7-way image classification set "DatasetEnfermedadesOregano" from GitHub (GabrielFMH/DatasetEnfermedadesOregano); label vocabulary: alternaria, mosaic, OIDIO, mosca blanca, healthy oregano, roya, trips.

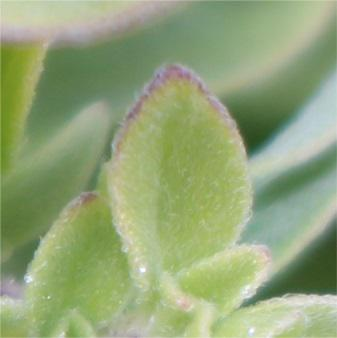
Label: alternaria

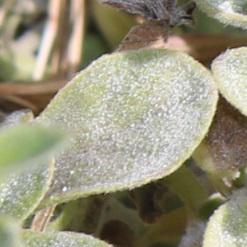
Label: OIDIO

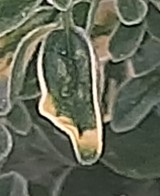
Label: mosaic

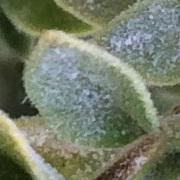
Label: OIDIO

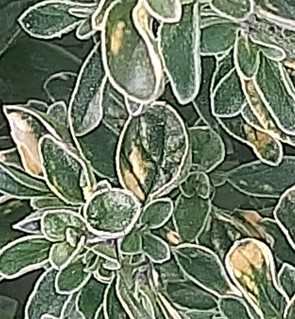
Label: mosaic

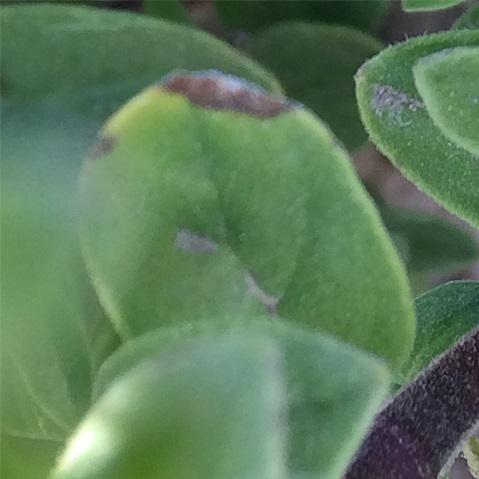
Label: alternaria
